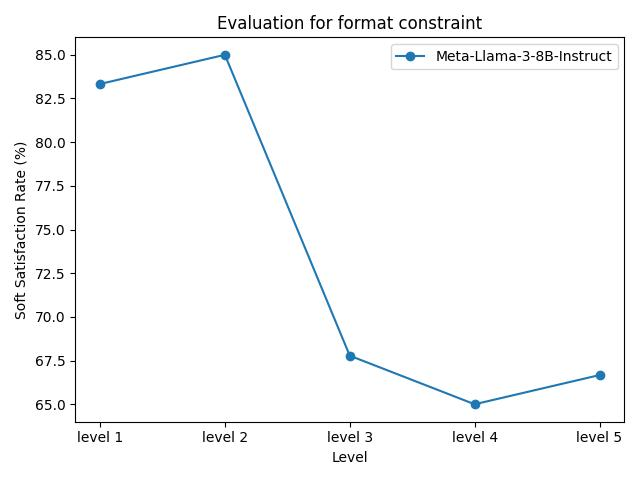

The data file committed next to this chart (first rows):
model_name, level 1, level 2, level 3, level 4, level 5
Meta-Llama-3-8B-Instruct, 83.33%, 85.00%, 67.78%, 65.00%, 66.67%
